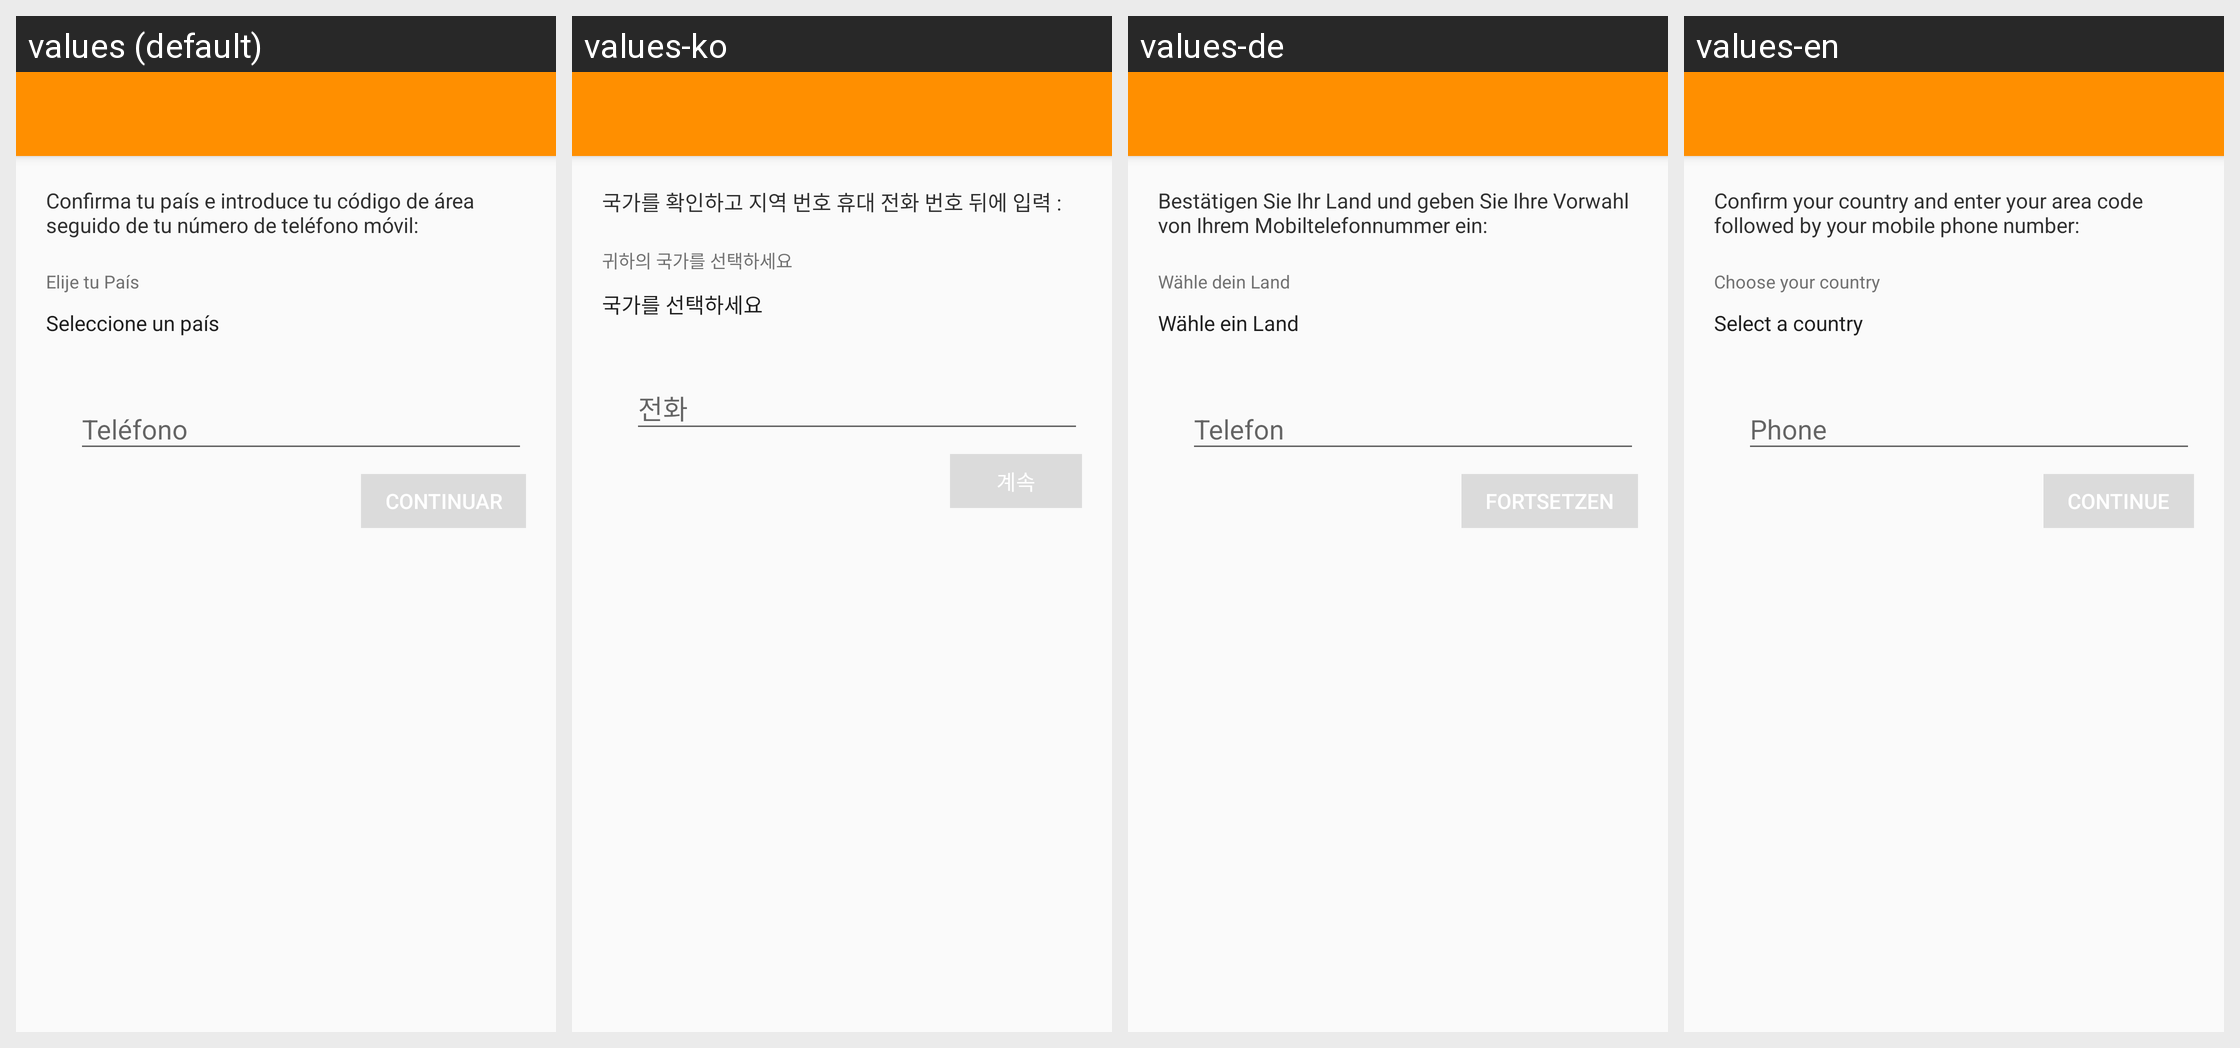

Locale-by-locale string values for the Android screen shown in this grid:
Android screen res/layout/activity_phone.xml rendered under 4 locales, left to right: values (default), values-ko, values-de, values-en. Device: Nexus 5 (rendered at 1080×1920; each locale shown at half size, 540×960, under a caption strip naming it); theme Theme.MyTheme.
Other locales in the repository, not shown: values-fr, values-it, values-ja, values-pt, values-zh.
Strings drawn on this screen, with the default value and each locale's value (text and hints the layout hard-codes, and strings that could not be matched under every locale, appear in the picture but are not listed):

verify_phone_subtitle
  values: Confirma tu país e introduce tu código de área seguido de tu número de teléfono móvil:
  values-ko: 국가를 확인하고 지역 번호 휴대 전화 번호 뒤에 입력 :
  values-de: Bestätigen Sie Ihr Land und geben Sie Ihre Vorwahl von Ihrem Mobiltelefonnummer ein:
  values-en: Confirm your country and enter your area code followed by your mobile phone number:

country
  values: Elije tu País
  values-ko: 귀하의 국가를 선택하세요
  values-de: Wähle dein Land
  values-en: Choose your country

country_hint
  values: Seleccione un país
  values-ko: 국가를 선택하세요
  values-de: Wähle ein Land
  values-en: Select a country

btn_continue
  values: Continuar
  values-ko: 계속
  values-de: Fortsetzen
  values-en: Continue
